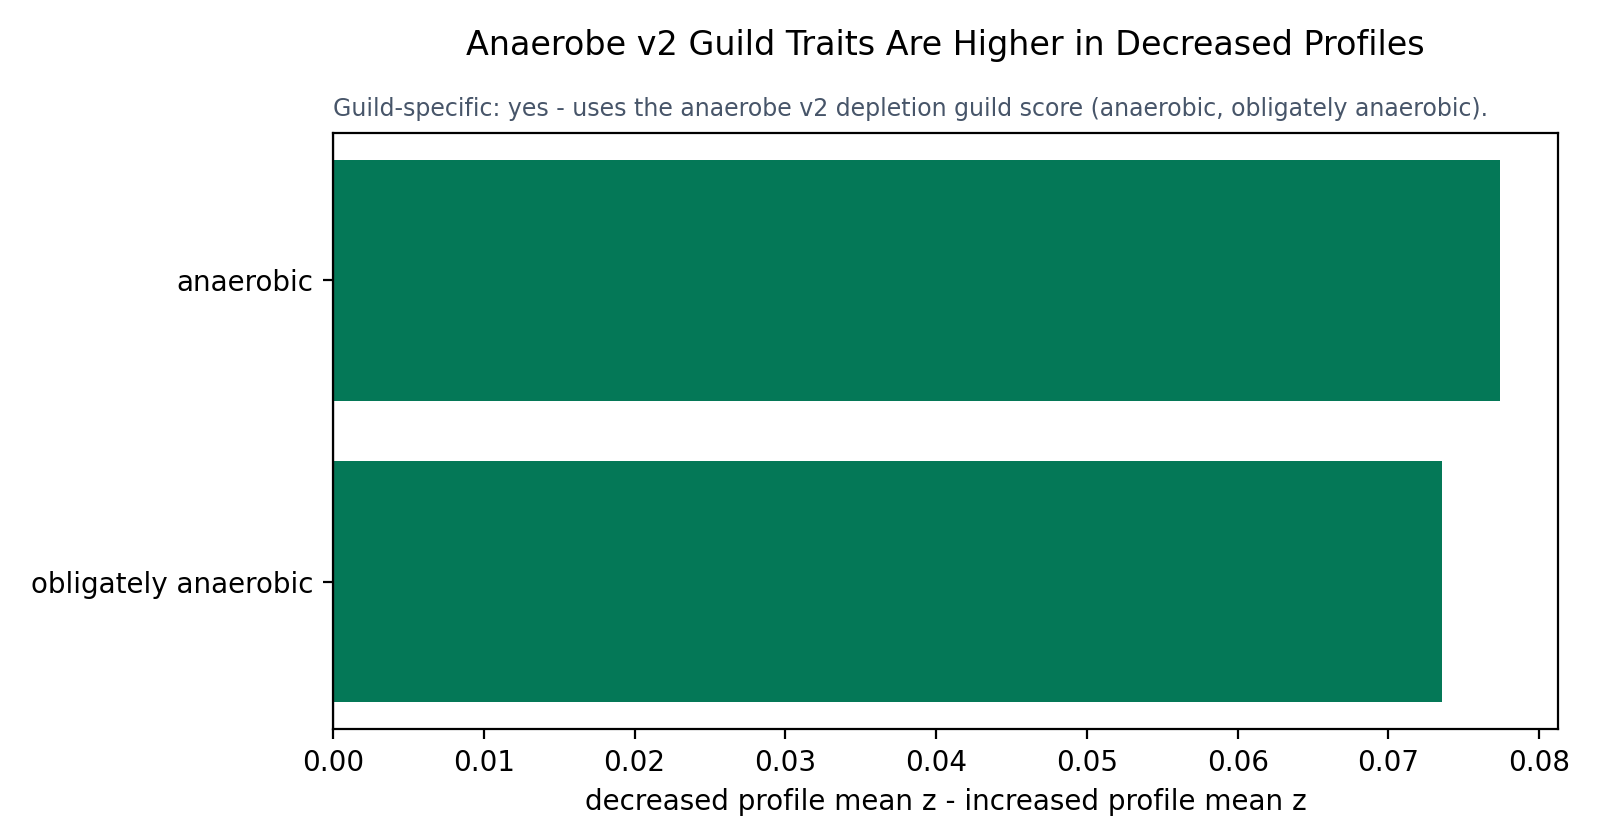

The data file committed next to this chart (first rows):
trait	increased_profile_mean_z	decreased_profile_mean_z	decreased_minus_increased_z
anaerobic	-0.03576	0.04163	0.0774
obligately anaerobic	-0.03399	0.03957	0.07356
guild_z_mean	-0.03488	0.0406	0.07548
